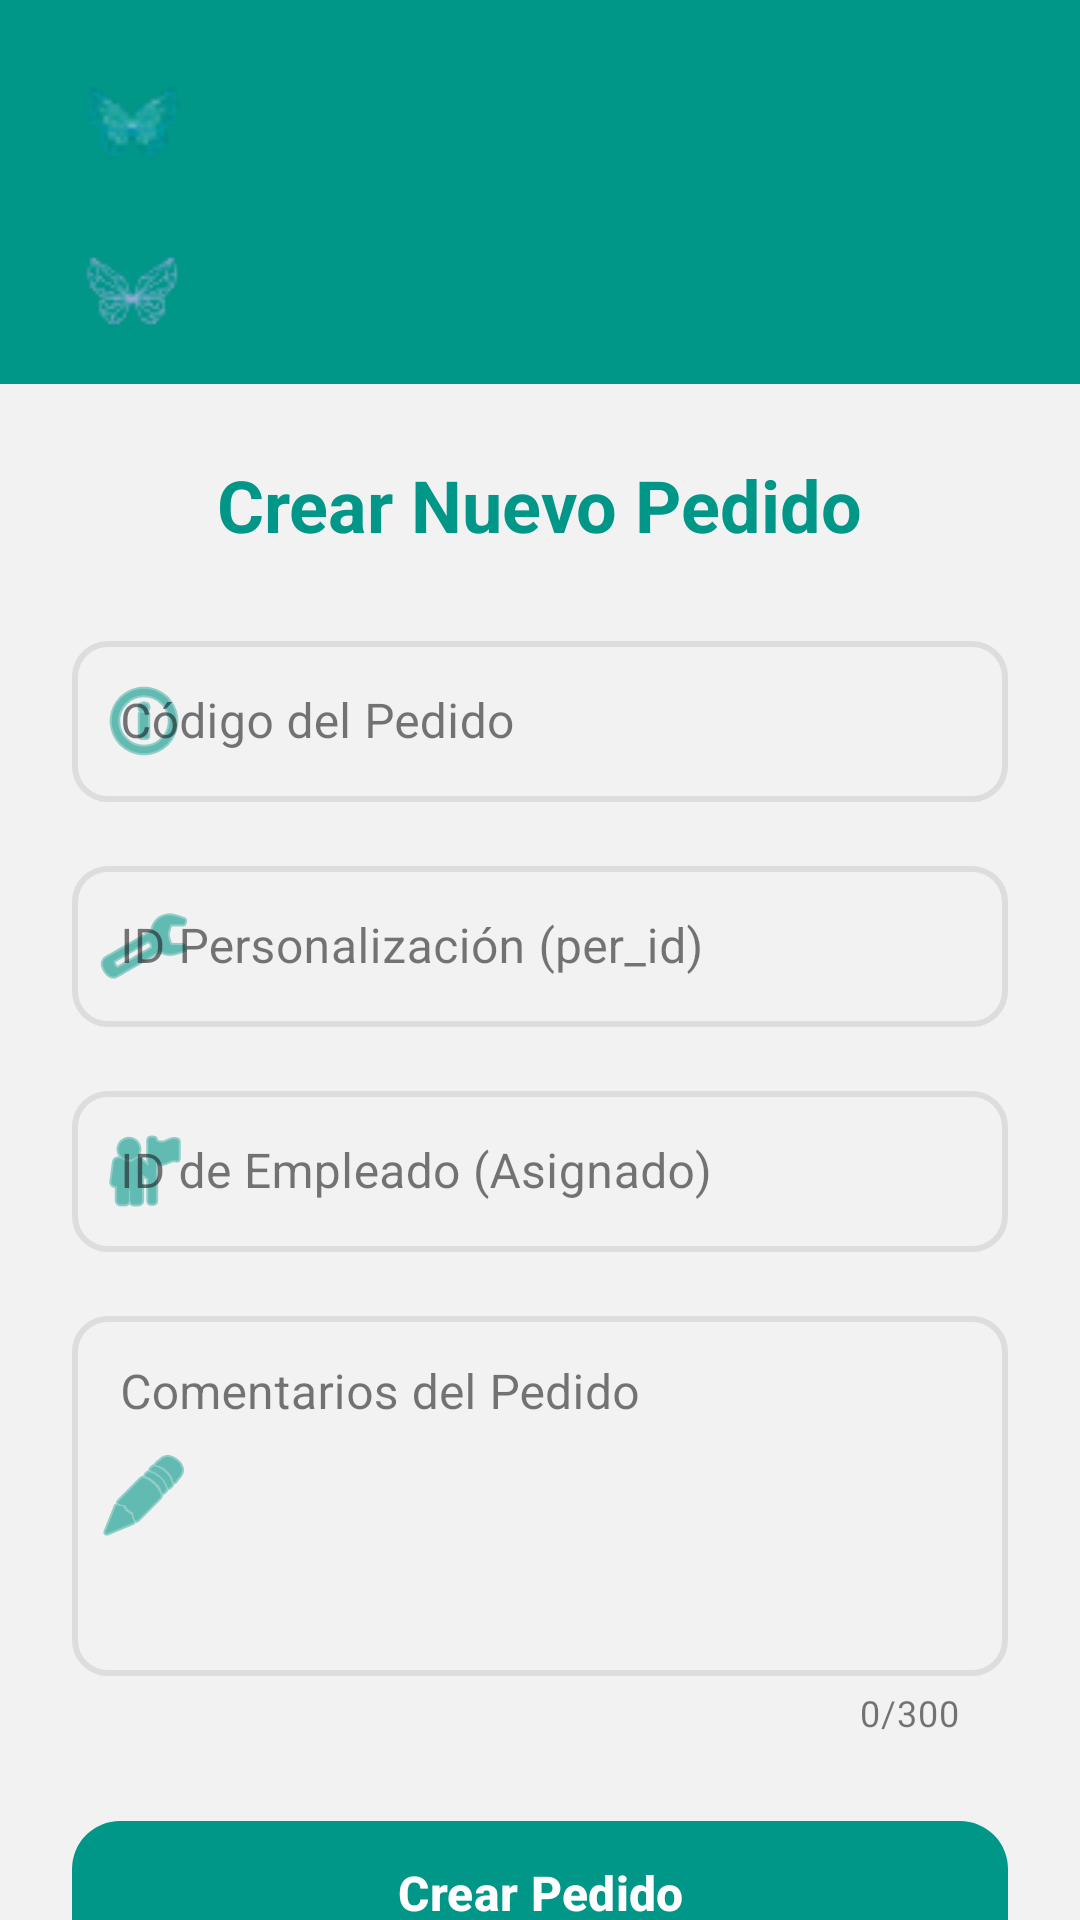

The Android layout XML behind this screen, and the referenced resources:
<!-- AndroidManifest.xml: application theme Theme.AppInterface -->
<!-- res/layout/activity_pedido_create.xml -->
<?xml version="1.0" encoding="utf-8"?>
<androidx.coordinatorlayout.widget.CoordinatorLayout
        xmlns:android="http://schemas.android.com/apk/res/android"
        xmlns:app="http://schemas.android.com/apk/res-auto"
        android:layout_width="match_parent"
        android:layout_height="match_parent">

    
    <com.google.android.material.appbar.AppBarLayout
            android:id="@+id/appBarLayout"
            android:layout_width="match_parent"
            android:layout_height="wrap_content"
            android:background="@color/green_brisas"
            android:elevation="8dp">

        
        <include layout="@layout/top_app_bar"/>

        
        <include layout="@layout/top_user_bar"/>

    </com.google.android.material.appbar.AppBarLayout>

    
    <androidx.core.widget.NestedScrollView
            android:layout_width="match_parent"
            android:layout_height="match_parent"
            app:layout_behavior="@string/appbar_scrolling_view_behavior"
            android:fillViewport="true">

        <LinearLayout
                android:layout_width="match_parent"
                android:layout_height="wrap_content"
                android:orientation="vertical"
                android:padding="24dp"
                android:gravity="center_horizontal">

            
            <TextView
                    android:id="@+id/txtTituloCrear"
                    android:layout_width="wrap_content"
                    android:layout_height="wrap_content"
                    android:text="Crear Nuevo Pedido"
                    android:textColor="@color/green_brisas"
                    android:textSize="24sp"
                    android:textStyle="bold"
                    android:layout_marginBottom="24dp"/>

            
            <com.google.android.material.textfield.TextInputLayout
                    android:id="@+id/til_crear_codigo"
                    android:layout_width="match_parent"
                    android:layout_height="wrap_content"
                    android:hint="Código del Pedido"
                    style="@style/Widget.MaterialComponents.TextInputLayout.OutlinedBox"
                    app:boxStrokeColor="@color/text_input_stroke_color"
                    app:boxStrokeWidth="2dp"
                    app:boxCornerRadiusTopStart="12dp"
                    app:boxCornerRadiusTopEnd="12dp"
                    app:boxCornerRadiusBottomStart="12dp"
                    app:boxCornerRadiusBottomEnd="12dp"
                    app:startIconDrawable="@android:drawable/ic_menu_info_details"
                    app:startIconTint="@color/green_brisas"
                    app:hintTextColor="@color/green_brisas">

                <com.google.android.material.textfield.TextInputEditText
                        android:id="@+id/etCrearCodigo"
                        android:layout_width="match_parent"
                        android:layout_height="wrap_content"
                        android:inputType="text"
                        android:maxLength="20"
                        android:textSize="16sp"
                        android:padding="16dp"/>
            </com.google.android.material.textfield.TextInputLayout>

            
            <com.google.android.material.textfield.TextInputLayout
                    android:id="@+id/til_crear_perid"
                    android:layout_width="match_parent"
                    android:layout_height="wrap_content"
                    android:hint="ID Personalización (per_id)"
                    android:layout_marginTop="16dp"
                    style="@style/Widget.MaterialComponents.TextInputLayout.OutlinedBox"
                    app:boxStrokeColor="@color/text_input_stroke_color"
                    app:boxStrokeWidth="2dp"
                    app:boxCornerRadiusTopStart="12dp"
                    app:boxCornerRadiusTopEnd="12dp"
                    app:boxCornerRadiusBottomStart="12dp"
                    app:boxCornerRadiusBottomEnd="12dp"
                    app:startIconDrawable="@android:drawable/ic_menu_manage"
                    app:startIconTint="@color/green_brisas"
                    app:hintTextColor="@color/green_brisas">

                <com.google.android.material.textfield.TextInputEditText
                        android:id="@+id/etCrearPerId"
                        android:layout_width="match_parent"
                        android:layout_height="wrap_content"
                        android:inputType="number"
                        android:maxLength="5"
                        android:textSize="16sp"
                        android:padding="16dp"/>
            </com.google.android.material.textfield.TextInputLayout>

            
            <com.google.android.material.textfield.TextInputLayout
                    android:id="@+id/til_crear_empleadoid"
                    android:layout_width="match_parent"
                    android:layout_height="wrap_content"
                    android:hint="ID de Empleado (Asignado)"
                    android:layout_marginTop="16dp"
                    style="@style/Widget.MaterialComponents.TextInputLayout.OutlinedBox"
                    app:boxStrokeColor="@color/text_input_stroke_color"
                    app:boxStrokeWidth="2dp"
                    app:boxCornerRadiusTopStart="12dp"
                    app:boxCornerRadiusTopEnd="12dp"
                    app:boxCornerRadiusBottomStart="12dp"
                    app:boxCornerRadiusBottomEnd="12dp"
                    app:startIconDrawable="@android:drawable/ic_menu_myplaces"
                    app:startIconTint="@color/green_brisas"
                    app:hintTextColor="@color/green_brisas">

                <com.google.android.material.textfield.TextInputEditText
                        android:id="@+id/etCrearEmpleadoId"
                        android:layout_width="match_parent"
                        android:layout_height="wrap_content"
                        android:inputType="number"
                        android:maxLength="5"
                        android:textSize="16sp"
                        android:padding="16dp"/>
            </com.google.android.material.textfield.TextInputLayout>

            
            <com.google.android.material.textfield.TextInputLayout
                    android:id="@+id/til_crear_comentarios"
                    android:layout_width="match_parent"
                    android:layout_height="wrap_content"
                    android:hint="Comentarios del Pedido"
                    android:layout_marginTop="16dp"
                    style="@style/Widget.MaterialComponents.TextInputLayout.OutlinedBox"
                    app:boxStrokeColor="@color/text_input_stroke_color"
                    app:boxStrokeWidth="2dp"
                    app:boxCornerRadiusTopStart="12dp"
                    app:boxCornerRadiusTopEnd="12dp"
                    app:boxCornerRadiusBottomStart="12dp"
                    app:boxCornerRadiusBottomEnd="12dp"
                    app:startIconDrawable="@android:drawable/ic_menu_edit"
                    app:startIconTint="@color/green_brisas"
                    app:hintTextColor="@color/green_brisas"
                    app:counterEnabled="true"
                    app:counterMaxLength="300">

                <com.google.android.material.textfield.TextInputEditText
                        android:id="@+id/etCrearComentarios"
                        android:layout_width="match_parent"
                        android:layout_height="wrap_content"
                        android:inputType="textMultiLine"
                        android:minHeight="120dp"
                        android:gravity="top|start"
                        android:textSize="16sp"
                        android:padding="16dp"/>
            </com.google.android.material.textfield.TextInputLayout>

            
            <com.google.android.material.button.MaterialButton
                    android:id="@+id/btnCrearPedido"
                    android:layout_width="match_parent"
                    android:layout_height="56dp"
                    android:text="Crear Pedido"
                    android:textColor="@android:color/white"
                    android:textStyle="bold"
                    android:textSize="16sp"
                    android:layout_marginTop="24dp"
                    android:layout_marginBottom="32dp"
                    app:backgroundTint="@color/green_brisas"
                    app:cornerRadius="16dp"
                    app:elevation="4dp"
                    android:stateListAnimator="@null"/>

        </LinearLayout>

    </androidx.core.widget.NestedScrollView>

</androidx.coordinatorlayout.widget.CoordinatorLayout>
<!-- res/layout/top_app_bar.xml (included above) -->
<?xml version="1.0" encoding="utf-8"?>
<com.google.android.material.appbar.MaterialToolbar
        xmlns:android="http://schemas.android.com/apk/res/android"
        xmlns:app="http://schemas.android.com/apk/res-auto"
        android:id="@+id/topAppBar"
        android:layout_width="match_parent"
        android:layout_height="?attr/actionBarSize"
        android:background="@android:color/transparent"
        app:layout_scrollFlags="scroll|snap" >

    <LinearLayout
            android:layout_width="match_parent"
            android:layout_height="match_parent"
            android:orientation="horizontal"
            android:gravity="bottom|center_vertical"
            android:layout_marginBottom="4dp"
            android:paddingStart="8dp"
            android:paddingEnd="8dp">

        <ImageView
                android:id="@+id/toolbar_logo"
                android:layout_width="40dp"
                android:layout_height="40dp"
                android:src="@mipmap/logo_reducido"
                android:contentDescription="@string/app_name"
                android:scaleType="centerCrop"
                android:layout_marginEnd="8dp"
                android:clickable="true"
                android:focusable="true" />

        <View
                android:layout_width="0dp"
                android:layout_height="match_parent"
                android:layout_weight="1" />

        <ImageButton
                android:id="@+id/btn_notifications"
                android:layout_width="40dp"
                android:layout_height="40dp"
                android:layout_marginEnd="8dp"
                android:background="?attr/selectableItemBackgroundBorderless"
                android:src="@drawable/ic_notifications"
                android:contentDescription="@string/notifications" />

        <ImageButton
                android:id="@+id/img_profile_top"
                android:layout_width="40dp"
                android:layout_height="40dp"
                android:background="?attr/selectableItemBackgroundBorderless"
                android:src="@drawable/ic_profile_placeholder"
                android:contentDescription="@string/profile" />

    </LinearLayout>

</com.google.android.material.appbar.MaterialToolbar>
<!-- res/layout/top_user_bar.xml (included above) -->
<?xml version="1.0" encoding="utf-8"?>
<com.google.android.material.appbar.MaterialToolbar
        xmlns:android="http://schemas.android.com/apk/res/android"
        xmlns:app="http://schemas.android.com/apk/res-auto"
        android:id="@+id/topAppBar"
        android:layout_width="match_parent"
        android:layout_height="?attr/actionBarSize"
        android:background="@color/green_brisas"
        app:layout_scrollFlags="scroll|snap">

    <LinearLayout
            android:layout_width="match_parent"
            android:layout_height="match_parent"
            android:orientation="horizontal"
            android:gravity="center_vertical"
            android:paddingStart="8dp"
            android:paddingEnd="8dp">

        
        <ImageView
                android:id="@+id/toolbar_logo"
                android:layout_width="40dp"
                android:layout_height="40dp"
                android:src="@mipmap/logo_40_white"
                android:contentDescription="@string/app_name"
                android:scaleType="centerCrop"
                android:layout_marginEnd="8dp"
                android:clickable="true"
                android:focusable="true" />

        
        <View
                android:layout_width="0dp"
                android:layout_height="match_parent"
                android:layout_weight="1" />

        
        <ImageButton
                android:id="@+id/btn_notifications"
                android:layout_width="40dp"
                android:layout_height="40dp"
                android:layout_marginEnd="8dp"
                android:background="?attr/selectableItemBackgroundBorderless"
                android:src="@drawable/ic_notifications"
                android:contentDescription="@string/notifications" />

        
        <ImageButton
                android:id="@+id/img_profile_top"
                android:layout_width="40dp"
                android:layout_height="40dp"
                android:background="?attr/selectableItemBackgroundBorderless"
                android:src="@drawable/ic_profile_placeholder"
                android:contentDescription="@string/profile" />

    </LinearLayout>

</com.google.android.material.appbar.MaterialToolbar>
<!-- resources referenced by this layout -->
<resources>
  <color name="green_brisas">#009688</color>
  <!-- mipmap logo_40_white: png bitmap (mipmap, 3541 bytes) -->
  <!-- mipmap logo_reducido: png bitmap (mipmap, 16882 bytes) -->
  <string name="app_name">Brisas Gems</string>
  <string name="notifications">Notificaciones</string>
  <string name="profile">Perfil</string>
  <style name="Theme.AppInterface" parent="Theme.Material3.DayNight.NoActionBar">
          <item name="colorPrimary">#144D2A</item>
          <item name="colorPrimaryVariant">#1E6739</item>
          <item name="colorSecondary">#2D7A43</item>
          <item name="colorOnPrimary">#FFFFFF</item>
          <item name="colorOnSecondary">#FFFFFF</item>
          <item name="android:windowBackground">#F2F2F2</item>
          <item name="android:statusBarColor">#144D2A</item>
          <item name="android:navigationBarColor">#144D2A</item>
          <item name="android:textColor">#333333</item>
          <item name="android:colorBackgroundFloating">#E8E8E8</item>
          <item name="android:colorAccent">#2D7A43</item>
          <item name="android:colorButtonNormal">#1E6739</item>
          <item name="android:colorControlHighlight">#B3E2C4</item>
          <item name="android:colorEdgeEffect">#144D2A</item>
          <item name="android:windowContentTransitions">true</item>
          <item name="android:windowAnimationStyle">@style/WindowAnimation.AppInterface</item>
      </style>
  <style name="WindowAnimation.AppInterface">
          <item name="android:windowEnterAnimation">@android:anim/fade_in</item>
          <item name="android:windowExitAnimation">@android:anim/fade_out</item>
      </style>
</resources>
